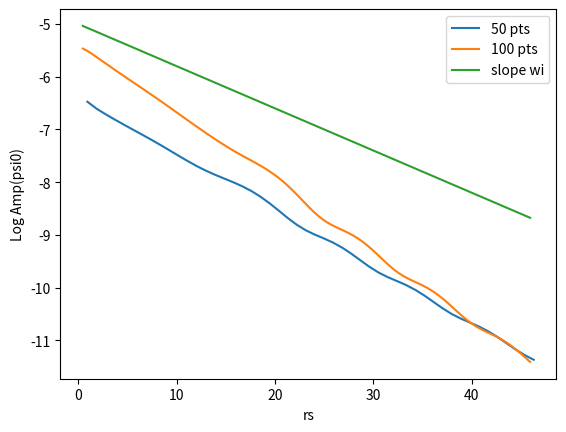
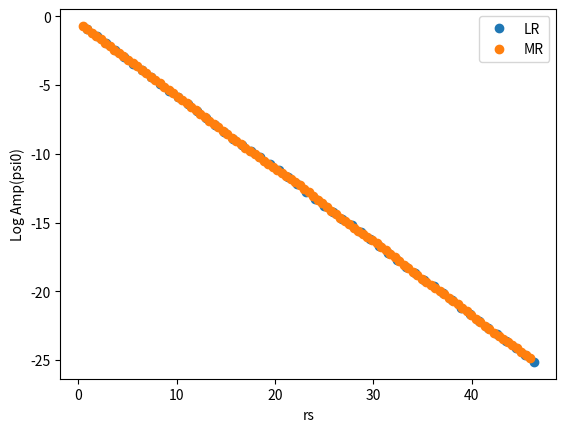
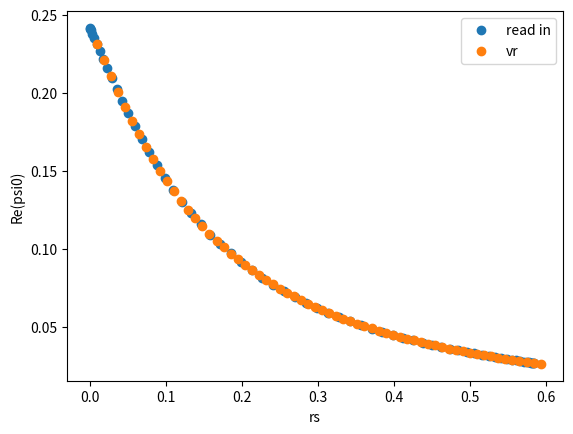
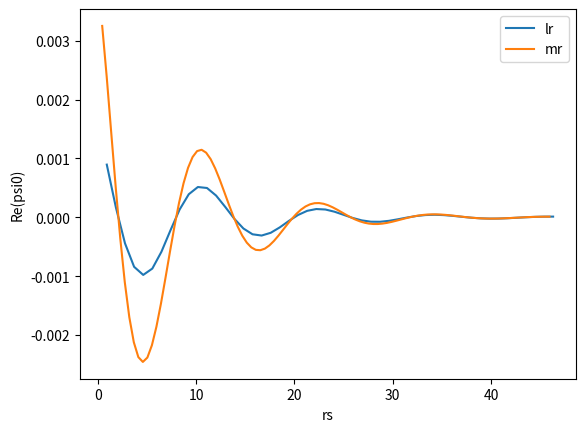

The script that saved these images, in order:
import numpy as np
from scipy import stats
from matplotlib import pyplot as plt

timesLRn = np.array([0.9260031005692094, 1.8520062011384189, 2.778009301707628, 3.7040124022768377, 4.630015502846048, 5.556018603415256, 6.482021703984466, 7.408024804553675, 8.334027905122886, 9.260031005692095, 10.186034106261303, 11.112037206830513, 12.038040307399722, 12.964043407968932, 13.890046508538141, 14.81604960910735, 15.74205270967656, 16.66805581024577, 17.59405891081498, 18.52006201138419, 19.4460651119534, 20.372068212522606, 21.298071313091818, 22.224074413661025, 23.150077514230237, 24.076080614799444, 25.002083715368656, 25.928086815937863, 26.854089916507075, 27.780093017076283, 28.706096117645494, 29.6320992182147, 30.558102318783913, 31.48410541935312, 32.41010851992233, 33.33611162049154, 34.26211472106075, 35.18811782162996, 36.11412092219917, 37.04012402276838, 37.966127123337586, 38.8921302239068, 39.81813332447601, 40.74413642504521, 41.670139525614424, 42.596142626183635, 43.522145726752846, 44.44814882732205, 45.37415192789126, 46.30015502846047])

ImfLRn = np.array([-0.0012566381849155321, -0.0013428413971937477, -0.0011329003304283017, -0.0007107662967980082, -0.0002033079929689984, 0.0002608901348374402, 0.0005845291408159046, 0.0007191460530062035, 0.0006675739759776765, 0.00047418582062993896, 0.00020749826658317055, -5.956020839648416e-5, -0.0002668577485587063, -0.0003783099725757215, -0.00038570667310352223, -0.0003055905897432974, -0.00017114182846634471, -2.179006203306905e-5, 0.00010670698403134716, 0.0001895822659317223, 0.00021660974796303305, 0.00019177447029266483, 0.00012983650398253635, 5.1114797411624726e-5, -2.4026650502846088e-5, -7.970934039564587e-5, -0.00010725628798994048, -0.00010581558052377429, -8.112918210027235e-5, -4.3054999505455904e-5, -2.6189562971076786e-6, 3.0660571080038484e-5, 5.062732864743047e-5, 5.52537412175041e-5, 4.6343482987318725e-5, 2.8427951830278445e-5, 7.2490426983598595e-6, -1.1756728766735381e-5, -2.4632155821537728e-5, -2.9528390224736377e-5, -2.6744951933935283e-5, -1.8277012865578504e-5, -7.0601029908003864e-6, 3.863265978414662e-6, 1.2052896967055315e-5, 1.611790180488538e-5, 1.5846937589170623e-5, 1.2048423509011787e-5, 6.188240631951234e-6, -5.734058271792793e-8])

RefLRn = np.array([0.0008946266146702574, 0.00016722423645226767, -0.0004425769615743453, -0.0008407683158313455, -0.00097843135839783, -0.0008705862552209611, -0.0005850063946658827, -0.00021784657165736568, 0.00013321355402915334, 0.00039135219388964444, 0.0005142652139232471, 0.000497587276043681, 0.00036914306726548566, 0.00017697718157746984, -2.5023741592414848e-5, -0.00019024799497825058, -0.0002884924918296925, -0.00030978138628408086, -0.0002629744417365942, -0.0001704190732104016, -6.055701177435252e-5, 3.9494135676760874e-5, 0.00010972559583808748, 0.0001403945917395351, 0.00013232530303381595, 9.480218567566383e-5, 4.195927378405271e-5, -1.1258752535191603e-5, -5.2585955619216576e-5, -7.469519073856329e-5, -7.594505865962081e-5, -5.971854794543622e-5, -3.275404908255582e-5, -3.023160967693154e-6, 2.22878119312788e-5, 3.825831973021645e-5, 4.2939667285706376e-5, 3.72662698584919e-5, 2.4333697690539628e-5, 8.31866357850796e-6, -6.6523168751520426e-6, -1.7421829699739894e-5, -2.233893367137409e-5, -2.136182458108678e-5, -1.577995538714347e-5, -7.685878414214427e-6, 6.396648761191452e-7, 7.275373116338191e-6, 1.1028232474733286e-5, 1.1572212388726418e-5])


times = np.array([0.4593558687863008, 0.9187117375726016, 1.3780676063589024, 1.8374234751452032, 2.296779343931504, 2.7561352127178047, 3.215491081504106, 3.6748469502904064, 4.134202819076707, 4.593558687863008, 5.052914556649309, 5.512270425435609, 5.9716262942219105, 6.430982163008212, 6.890338031794512, 7.349693900580813, 7.809049769367114, 8.268405638153414, 8.727761506939716, 9.187117375726016, 9.646473244512316, 10.105829113298618, 10.565184982084919, 11.024540850871219, 11.48389671965752, 11.943252588443821, 12.402608457230121, 12.861964326016423, 13.321320194802723, 13.780676063589024, 14.240031932375325, 14.699387801161626, 15.158743669947926, 15.618099538734228, 16.077455407520528, 16.53681127630683, 16.99616714509313, 17.455523013879432, 17.914878882665732, 18.374234751452033, 18.833590620238333, 19.292946489024633, 19.752302357810933, 20.211658226597237, 20.671014095383537, 21.130369964169837, 21.589725832956137, 22.049081701742438, 22.508437570528738, 22.96779343931504, 23.42714930810134, 23.886505176887642, 24.345861045673942, 24.805216914460242, 25.264572783246546, 25.723928652032846, 26.183284520819146, 26.642640389605447, 27.101996258391747, 27.561352127178047, 28.02070799596435, 28.48006386475065, 28.93941973353695, 29.39877560232325, 29.85813147110955, 30.31748733989585, 30.776843208682156, 31.236199077468456, 31.695554946254756, 32.154910815041056, 32.61426668382736, 33.07362255261366, 33.53297842139996, 33.99233429018626, 34.45169015897256, 34.911046027758864, 35.37040189654516, 35.829757765331465, 36.28911363411776, 36.748469502904065, 37.20782537169037, 37.667181240476665, 38.12653710926297, 38.585892978049266, 39.04524884683557, 39.504604715621866, 39.96396058440817, 40.423316453194474, 40.88267232198077, 41.342028190767074, 41.80138405955337, 42.260739928339675, 42.72009579712598, 43.179451665912275, 43.63880753469858, 44.098163403484875, 44.55751927227118, 45.016875141057476, 45.47623100984378, 45.93558687863008] )

Imf = np.array([-0.002704416710766501, -0.0032681603600381013, -0.0035463963995906404, -0.0035721464316971455, -0.003378643394913805, -0.0030039255937516413, -0.0024911152306789286, -0.0018863604868154414, -0.00123606079416789, -0.0005841463157219491, 3.0256357735075208e-5, 0.0005746248660892585, 0.0010242536131725485, 0.0013628531861325061, 0.0015825796707528996, 0.0016835664283524371, 0.001673027882773486, 0.0015640357844931344, 0.0013740832708053295, 0.0011235463621382842, 0.0008341452606580067, 0.0005274973028623307, 0.00022383814322732824, -5.9030970021347875e-5, -0.00030653239860215073, -0.0005078203614157979, -0.0006560092892949091, -0.0007481399718387325, -0.0007849151106650049, -0.0007702462640114357, -0.000710660672659865, -0.0006146192734377779, -0.0004917966770105679, -0.00035237041205699396, -0.0002063608171921479, -6.30552094926635e-5, 6.945894280244134e-5, 0.00018463648283040604, 0.0002776865070396488, 0.0003456561347926925, 0.0003873958282707528, 0.00040342192052369557, 0.00039569631921113703, 0.0003673459708920698, 0.00032234563812884944, 0.00026518699544045385, 0.00020055520080846246, 0.00013303121016696197, 6.683446673910077e-5, 5.616518166467871e-6, -4.768811470814268e-5, -9.095160550212189e-5, -0.00012288458051037797, -0.00014301476012815672, -0.00015161985792401417, -0.00014962396121287518, -0.00013846771005733192, -0.00011996295148319219, -9.614223565530524e-5, -6.911263601401093e-5, -4.0922033770415343e-5, -1.3444339751633574e-5, 1.1711731502344827e-5, 3.326763839130731e-5, 5.031290089210176e-5, 6.231675855440695e-5, 6.911590794463887e-5, 7.088178105748268e-5, 6.807164269920903e-5, 6.136825618051875e-5, 5.161300405430588e-5, 3.973718367676379e-5, 2.6695770218426203e-5, 1.3407306923619814e-5, 7.028044317462881e-7, -1.0714329875017963e-5, -2.0296195041473363e-5, -2.76658461359938e-5, -3.26207766332695e-5, -3.5125576598722375e-5, -3.5295424644656407e-5, -3.337243025256969e-5, -2.969704161078525e-5, -2.4676778760746694e-5, -1.8754457170696838e-5, -1.237785408401254e-5, -5.972464978329529e-6, 8.137133556514395e-8, 5.466103993776904e-6, 9.938893169977993e-6, 1.3337752515005383e-5, 1.5582191009513776e-5, 1.6668930691749336e-5, 1.6663505629592333e-5, 1.568870284166741e-5, 1.3910886611599168e-5, 1.1525257310944953e-5, 8.741041814834164e-6, 5.767505195366044e-6, 2.8015249712693025e-6])

Ref = np.array([0.003249628119099759, 0.002383758757643147, 0.0014369904642510178, 0.0005026398813577287, -0.00035844389134478857, -0.0011018381125092582, -0.0016961234584890069, -0.0021224656643777395, -0.0023741806612897535, -0.00245575987942245, -0.0023813575467570088, -0.002172869367388201, -0.0018577521213542763, -0.0014667762541713996, -0.0010318194511725332, -0.000583823293311024, -0.00015104720514856601, 0.00024231563218897264, 0.0005771282161642336, 0.0008398883005331978, 0.0010229048354975002, 0.0011241068134714943, 0.0011465375066444987, 0.0010975997185892928, 0.0009881250820298415, 0.0008313428897588033, 0.0006418216193171699, 0.0004344496810740796, 0.00022351196811570001, 2.1906624892070885e-5, -0.00015946695044193634, -0.00031213161975089323, -0.00043026356324172167, -0.0005107389344324763, -0.0005530143228597753, -0.0005588671209480815, -0.000532027291812611, -0.0004777349170358952, -0.0004022583889981422, -0.00031240645129858454, -0.0002150638331318596, -0.00011677538678926084, -2.3397873704582132e-5, 6.016769186050181e-5, 0.0001301565124541065, 0.00018403260492404482, 0.00022049813277609127, 0.00023942848370004613, 0.00024174545983083446, 0.0002292431834545107, 0.00020438243317503558, 0.00017006918063959428, 0.00012943221588243453, 8.561309123001647e-5, 4.157936720576304e-5, -3.049077947473367e-8, -3.702503931876817e-5, -6.773790599893067e-5, -9.106591827080248e-5, -0.00010646962724281057, -0.00011394049298213973, -0.00011394047560875771, -0.00010732074768553041, -9.522670883212344e-5, -7.899647331487719e-5, -6.005957018694522e-5, -3.984181643651013e-5, -1.968128173412423e-5, -7.590497306175372e-7, 1.5952813753610132e-5, 2.9724965552465417e-5, 4.008625328840165e-5, 4.6822105337192805e-5, 4.995788023399276e-5, 4.972987252448437e-5, 4.654709756014211e-5, 4.094717050965391e-5, 3.354956967879071e-5, 2.500935707767464e-5, 1.597405445681271e-5, 7.04588062233838e-6, -1.2490118927707013e-6, -8.483263692385691e-6, -1.434255665824533e-5, -1.8631495257579506e-5, -2.1271718039057876e-5, -2.229323140334785e-5, -2.1820249373613852e-5, -2.0053005577814282e-5, -1.7247078382006244e-5, -1.3691744719816007e-5, -9.68876538071176e-6, -5.532820852755543e-6, -1.4945811382743542e-6, 2.1928748684397483e-6, 5.343855282010792e-6, 7.825906159749049e-6, 9.561810857060743e-6, 1.052805081414546e-5, 1.075021710595641e-5])

timesHR = np.array([0.2287772366112165, 0.457554473222433, 0.6863317098336494, 0.915108946444866, 1.1438861830560825, 1.3726634196672989, 1.6014406562785155, 1.830217892889732, 2.0589951295009485, 2.287772366112165, 2.5165496027233814, 2.7453268393345978, 2.974104075945814, 3.202881312557031, 3.4316585491682474, 3.660435785779464, 3.8892130223906802, 4.117990259001897, 4.346767495613113, 4.57554473222433, 4.804321968835546, 5.033099205446763, 5.2618764420579796, 5.4906536786691955, 5.719430915280412, 5.948208151891628, 6.176985388502845, 6.405762625114062, 6.634539861725278, 6.863317098336495, 7.092094334947711, 7.320871571558928, 7.5496488081701445, 7.7784260447813605, 8.007203281392577, 8.235980518003794, 8.46475775461501, 8.693534991226226, 8.922312227837443, 9.15108946444866, 9.379866701059877, 9.608643937671092, 9.837421174282309, 10.066198410893525, 10.294975647504742, 10.523752884115959, 10.752530120727174, 10.981307357338391, 11.210084593949608, 11.438861830560825, 11.667639067172042, 11.896416303783257, 12.125193540394474, 12.35397077700569, 12.582748013616907, 12.811525250228124, 13.04030248683934, 13.269079723450556, 13.497856960061773, 13.72663419667299, 13.955411433284207, 14.184188669895422, 14.412965906506638, 14.641743143117855, 14.870520379729072, 15.099297616340289, 15.328074852951504, 15.556852089562721, 15.785629326173938, 16.014406562785155, 16.24318379939637, 16.47196103600759, 16.700738272618803, 16.92951550923002, 17.158292745841237, 17.387069982452452, 17.61584721906367, 17.844624455674886, 18.0734016922861, 18.30217892889732, 18.530956165508535, 18.759733402119753, 18.98851063873097, 19.217287875342183, 19.446065111953402, 19.674842348564617, 19.903619585175836, 20.13239682178705, 20.361174058398266, 20.589951295009485, 20.8187285316207, 21.047505768231918, 21.276283004843133, 21.50506024145435, 21.733837478065567, 21.962614714676782, 22.191391951288, 22.420169187899216, 22.64894642451043, 22.87772366112165, 23.106500897732865, 23.335278134344083, 23.5640553709553, 23.792832607566513, 24.021609844177732, 24.250387080788947, 24.479164317400166, 24.70794155401138, 24.936718790622596, 25.165496027233814, 25.39427326384503, 25.623050500456248, 25.851827737067463, 26.08060497367868, 26.309382210289897, 26.538159446901112, 26.76693668351233, 26.995713920123546, 27.22449115673476, 27.45326839334598, 27.682045629957194, 27.910822866568413, 28.139600103179628, 28.368377339790843, 28.597154576402062, 28.825931813013277, 29.054709049624496, 29.28348628623571, 29.512263522846926, 29.741040759458144, 29.96981799606936, 30.198595232680578, 30.427372469291793, 30.656149705903008, 30.884926942514227, 31.113704179125442, 31.34248141573666, 31.571258652347876, 31.80003588895909, 32.02881312557031, 32.257590362181524, 32.48636759879274, 32.715144835403954, 32.94392207201518, 33.17269930862639, 33.40147654523761, 33.63025378184882, 33.85903101846004, 34.08780825507126, 34.316585491682474, 34.54536272829369, 34.774139964904904, 35.00291720151612, 35.23169443812734, 35.46047167473856, 35.68924891134977, 35.91802614796099, 36.1468033845722, 36.375580621183424, 36.60435785779464, 36.833135094405854, 37.06191233101707, 37.290689567628284, 37.51946680423951, 37.74824404085072, 37.97702127746194, 38.20579851407315, 38.43457575068437, 38.66335298729559, 38.892130223906804, 39.12090746051802, 39.349684697129234, 39.57846193374045, 39.80723917035167, 40.03601640696289, 40.2647936435741, 40.49357088018532, 40.72234811679653, 40.951125353407754, 41.17990259001897, 41.408679826630184, 41.6374570632414, 41.866234299852614, 42.095011536463836, 42.32378877307505, 42.55256600968627, 42.78134324629748, 43.0101204829087, 43.23889771951992, 43.467674956131134, 43.69645219274235, 43.925229429353564, 44.15400666596478, 44.382783902576, 44.611561139187216, 44.84033837579843, 45.06911561240965, 45.29789284902086, 45.526670085632084, 45.7554473222433, 45.984224558854514, 46.21300179546573, 46.441779032076944, 46.670556268688166, 46.89933350529938, 47.1281107419106, 47.35688797852181, 47.58566521513303, 47.81444245174425, 48.043219688355464, 48.27199692496668, 48.500774161577894, 48.72955139818911, 48.95832863480033, 49.187105871411546, 49.41588310802276, 49.64466034463398, 49.87343758124519, 50.102214817856414, 50.33099205446763, 50.559769291078844, 50.78854652769006, 51.017323764301274, 51.246101000912496, 51.47487823752371, 51.703655474134926, 51.93243271074614, 52.16120994735736, 52.38998718396858, 52.618764420579794, 52.84754165719101, 53.076318893802224, 53.30509613041344, 53.53387336702466, 53.762650603635876, 53.99142784024709, 54.220205076858306, 54.44898231346952, 54.677759550080744, 54.90653678669196, 55.135314023303174, 55.36409125991439, 55.592868496525604, 55.821645733136826, 56.05042296974804, 56.279200206359256, 56.50797744297047, 56.736754679581686, 56.96553191619291, 57.194309152804124, 57.42308638941534, 57.651863626026554, 57.88064086263777, 58.10941809924899, 58.338195335860206, 58.56697257247142, 58.795749809082636, 59.02452704569385, 59.25330428230507, 59.48208151891629, 59.710858755527504, 59.93963599213872, 60.168413228749934, 60.397190465361156, 60.62596770197237, 60.854744938583586, 61.0835221751948, 61.312299411806016, 61.54107664841724, 61.76985388502845, 61.99863112163967, 62.227408358250884, 62.4561855948621, 62.68496283147332, 62.913740068084536, 63.14251730469575, 63.371294541306966, 63.60007177791818, 63.8288490145294, 64.05762625114062, 64.28640348775183, 64.51518072436305, 64.74395796097427, 64.97273519758548, 65.2015124341967, 65.43028967080791, 65.65906690741913, 65.88784414403035, 66.11662138064156, 66.34539861725278, 66.57417585386399, 66.80295309047521, 67.03173032708644, 67.26050756369764, 67.48928480030887, 67.71806203692007, 67.9468392735313, 68.17561651014252, 68.40439374675373, 68.63317098336495, 68.86194821997616, 69.09072545658738, 69.3195026931986, 69.54827992980981, 69.77705716642103, 70.00583440303224, 70.23461163964346, 70.46338887625468, 70.69216611286589, 70.92094334947711, 71.14972058608832, 71.37849782269954, 71.60727505931077, 71.83605229592197, 72.0648295325332, 72.2936067691444, 72.52238400575563, 72.75116124236685, 72.97993847897806, 73.20871571558928, 73.43749295220049, 73.66627018881171, 73.89504742542293, 74.12382466203414, 74.35260189864536, 74.58137913525657, 74.81015637186779, 75.03893360847901, 75.26771084509022, 75.49648808170144, 75.72526531831265, 75.95404255492387, 76.1828197915351, 76.4115970281463, 76.64037426475753, 76.86915150136873, 77.09792873797996, 77.32670597459118, 77.55548321120239, 77.78426044781361, 78.01303768442482, 78.24181492103604, 78.47059215764726, 78.69936939425847, 78.92814663086969, 79.1569238674809, 79.38570110409212, 79.61447834070334, 79.84325557731455, 80.07203281392577, 80.30081005053698, 80.5295872871482, 80.75836452375943, 80.98714176037063, 81.21591899698186, 81.44469623359306, 81.67347347020429, 81.90225070681551, 82.13102794342672, 82.35980518003794, 82.58858241664915, 82.81735965326037, 83.04613688987159, 83.2749141264828, 83.50369136309402, 83.73246859970523, 83.96124583631645, 84.19002307292767, 84.41880030953888, 84.6475775461501, 84.87635478276131, 85.10513201937253, 85.33390925598376, 85.56268649259496, 85.79146372920619, 86.0202409658174, 86.24901820242862, 86.47779543903984, 86.70657267565105, 86.93534991226227, 87.16412714887348, 87.3929043854847, 87.62168162209592, 87.85045885870713, 88.07923609531835, 88.30801333192956, 88.53679056854078, 88.765567805152, 88.99434504176321, 89.22312227837443, 89.45189951498564, 89.68067675159686, 89.90945398820809, 90.1382312248193, 90.36700846143052, 90.59578569804172, 90.82456293465295, 91.05334017126417, 91.28211740787538, 91.5108946444866, 91.7396718810978, 91.96844911770903, 92.19722635432025, 92.42600359093146, 92.65478082754268, 92.88355806415389, 93.11233530076511, 93.34111253737633, 93.56988977398754, 93.79866701059876, 94.02744424720997, 94.2562214838212, 94.48499872043242, 94.71377595704362, 94.94255319365485, 95.17133043026605, 95.40010766687728, 95.6288849034885, 95.8576621400997, 96.08643937671093, 96.31521661332214, 96.54399384993336, 96.77277108654458, 97.00154832315579, 97.23032555976701, 97.45910279637822, 97.68788003298944, 97.91665726960066, 98.14543450621187, 98.37421174282309, 98.6029889794343, 98.83176621604552, 99.06054345265674, 99.28932068926795, 99.51809792587918, 99.74687516249038, 99.9756523991016, 100.20442963571283, 100.43320687232404, 100.66198410893526, 100.89076134554647, 101.11953858215769, 101.34831581876891, 101.57709305538012, 101.80587029199134, 102.03464752860255, 102.26342476521377, 102.49220200182499, 102.7209792384362, 102.94975647504742, 103.17853371165863, 103.40731094826985, 103.63608818488107, 103.86486542149228, 104.0936426581035, 104.32241989471471, 104.55119713132594, 104.77997436793716, 105.00875160454837, 105.23752884115959, 105.4663060777708, 105.69508331438202, 105.92386055099324, 106.15263778760445, 106.38141502421567, 106.61019226082688, 106.8389694974381, 107.06774673404932, 107.29652397066053, 107.52530120727175, 107.75407844388296, 107.98285568049418, 108.2116329171054, 108.44041015371661, 108.66918739032783, 108.89796462693904, 109.12674186355027, 109.35551910016149, 109.5842963367727, 109.81307357338392, 110.04185080999513, 110.27062804660635, 110.49940528321757, 110.72818251982878, 110.95695975644, 111.18573699305121, 111.41451422966243, 111.64329146627365, 111.87206870288486, 112.10084593949608, 112.32962317610729, 112.55840041271851, 112.78717764932973, 113.01595488594094, 113.24473212255216, 113.47350935916337, 113.7022865957746, 113.93106383238582, 114.15984106899703, 114.38861830560825])

ImfHR = np.array([-0.00176196110253152, -0.0030739062303355357, -0.004267382252036178, -0.005320163162523858, -0.006224875137319857, -0.006984247963766671, -0.007605820162278408, -0.008098911337604717, -0.008473073287758044, -0.008737356184197386, -0.008900033801008555, -0.00896858703886825, -0.008949820388970008, -0.008850031785800985, -0.0086751882643173, -0.008431081927342111, -0.008123454944780931, -0.007758090687452592, -0.007340872563802359, -0.00687781419155057, -0.006375065245977805, -0.0058388973399678395, -0.005275673989830287, -0.004691808310332445, -0.0040937116624996245, -0.0034877360906019404, -0.002880113042239898, -0.0022768905653943157, -0.0016838709110972873, -0.0011065502313196756, -0.0005500618410017064, -1.912430481399858e-5, 0.0004820045910176247, 0.0009495671162433626, 0.0013803374483442041, 0.001771645609622475, 0.002121393182067728, 0.0024280606675653803, 0.0026907065283027953, 0.002908958099851343, 0.003082994715503884, 0.003213523513243525, 0.003301748514604086, 0.003349333666288228, 0.003358360619664793, 0.0033312820894285653, 0.003270871680379476, 0.003180171100422722, 0.003062435688815809, 0.0029210791820336074, 0.002759618616339472, 0.0025816202274664317, 0.002390647155196527, 0.0021902096957462005, 0.001983718769545584, 0.001774443188174056, 0.0015654712138838927, 0.0013596768103297107, 0.0011596908858241151, 0.0009678777325994851, 0.000786316769016289, 0.0006167895981354321, 0.0004607723071276966, 0.00031943284901166536, 0.00019363327238402912, 8.393649711800636e-5, -9.382724769512399e-6, -8.632307318480835e-5, -0.00014713859854499745, -0.00019231781399601207, -0.00022256043998423986, -0.00023875230984376884, -0.00024193894572318024, -0.0002332983061062589, -0.00021411319005134883, -0.00018574375986099285, -0.00014960061405739958, -0.00010711880720208169, -5.973317322202697e-5, -8.85526547181094e-6, 4.4147819247110495e-5, 9.797251310859055e-5, 0.00015139557482709743, 0.00020328848917460619, 0.0002526293923512292, 0.00029851249244799673, 0.0003401549971559945, 0.0003769016007958004, 0.00040822661918113484, 0.00043373389340097327, 0.0004531546120096153, 0.00046634322515173377, 0.0004732716437065178, 0.00047402193158438866, 0.00046877770990393205, 0.0004578144980413573, 0.0004414892186712538, 0.00042022909215467266, 0.0003945201402765078, 0.0003648955107271306, 0.0003319238222329707, 0.00029619771625985616, 0.0002583227851482497, 0.00021890702880431178, 0.00017855097307679853, 0.0001378385631008171, 9.732892457445339e-5, 5.754906552212537e-5, 1.898757093322656e-5, -1.7910676938890315e-5, -5.274873859136001e-5, -8.518082123936568e-5, -0.00011491446673743758, -0.00014171175833612373, -0.00016538959441910592, -0.00018581908891085588, -0.00020292416780653353, -0.00021667943922316953, -0.00022710742050564625, -0.00023427521027369208, -0.0002382906959252069, -0.00023929838809891738, -0.0002374749730486896, -0.00023302467191350018, -0.0002261744926160479, -0.000217169455735256, -0.0002062678703272573, -0.00019373672947420716, -0.00017984728848061452, -0.0001648708812717938, -0.0001490750228340547, -0.00013271983762092046, -0.00011605484587575304, -9.931613192082855e-5, -8.272391075725015e-5, -6.648050191808923e-5, -5.0768712514734556e-5, -3.5750624895936186e-5, -2.15667783688884e-5, -8.335729066350608e-6, 3.846032676093438e-6, 1.4903832115739202e-5, 2.4784255114644455e-5, 3.345431908163002e-5, 4.0900402548593287e-5, 4.712696741426354e-5, 5.21551085844412e-5, 5.602096583693706e-5, 5.877403228495369e-5, 6.047539285321776e-5, 6.119592476984719e-5, 6.101449026999745e-5, 6.001614956309512e-5, 5.8290419693238305e-5, 5.592960228133124e-5, 5.302720033596412e-5, 4.9676441414305386e-5, 4.5968921458077366e-5, 4.1993380673510424e-5, 3.783461991463442e-5, 3.357256320870657e-5, 2.928146936869466e-5, 2.5029293103353244e-5, 2.0877193688326103e-5, 1.687918712458178e-5, 1.3081935800960454e-5, 9.52466800836338e-6, 6.23921823203792e-6, 3.2501779788644147e-6, 5.751459776524862e-7, -1.7749340825860379e-6, -3.7953605469119253e-6, -5.487198001185605e-6, -6.85675116855726e-6, -7.9150007748679e-6, -8.677013286615528e-6, -9.161335891956963e-6, -9.389387424963178e-6, -9.384855147225898e-6, -9.173106420321003e-6, -8.780623348810195e-6, -8.23446746716156e-6, -7.561780505170432e-6, -6.7893262141137455e-6, -5.943077187663221e-6, -5.047849583772681e-6, -4.126987661010195e-6, -3.2020990981028456e-6, -2.2928411800046995e-6, -1.416757116981738e-6, -5.89161022606371e-7, 1.7693058205496794e-7, 8.708234433691864e-7, 1.4841296187132487e-6, 2.0107144733347423e-6, 2.4466105218179432e-6, 2.7899022258127803e-6, 3.040585996941592e-6, 3.200409712315696e-6, 3.2726960351210695e-6, 3.262153750280173e-6, 3.174681181877712e-6, 3.0171655619184548e-6, 2.7972819764337547e-6, 2.5232952325043693e-6, 2.2038676759835593e-6, 1.8478756520588388e-6, 1.4642369465518486e-6, 1.0617511819873234e-6, 6.489547755398748e-7, 2.339917020990138e-7, -1.7549904953725052e-7, -5.724787809129726e-7, -9.505869257173537e-7, -1.3042015079682686e-6, -1.6284825721815156e-6, -1.9193991904826208e-6, -2.1737408716912036e-6, -2.389114386963467e-6, -2.5639271849602042e-6, -2.6973586966094977e-6, -2.789320925756572e-6, -2.8404097882022934e-6, -2.8518486991019553e-6, -2.825425919064698e-6, -2.7634271545021157e-6, -2.6685648700163117e-6, -2.543905712282429e-6, -2.3927973685013423e-6, -2.2187960906998388e-6, -2.0255960126049e-6, -1.816961271180536e-6, -1.5966618228078224e-6, -1.368413717046953e-6, -1.1358244613610886e-6, -9.023439803759631e-7, -6.712215452948595e-7, -4.4546892489191954e-7, -2.278298907666063e-7, -2.0756097738605545e-8, 1.736107433494424e-7, 3.534505775471578e-7, 5.172708639291376e-7, 6.639069152202425e-7, 7.925171170007266e-7, 9.025734762654138e-7, 9.938479897008622e-7, 1.0663953517396968e-6, 1.1205325416131558e-6, 1.1568158377522424e-6, 1.1760158076071698e-6, 1.1790908119883073e-6, 1.1671595461865904e-6, 1.1414731162776583e-6, 1.1033871190668197e-6, 1.0543341590328593e-6, 9.95797196328886e-7, 9.292840773427345e-7, 8.563035544319001e-7, 7.783430551187012e-7, 6.968484141049409e-7, 6.132057347310688e-7, 5.287255006882055e-7, 4.44629014547751e-7, 3.620371975825924e-7, 2.8196174591749306e-7, 2.0529860168475912e-7, 1.328236649143883e-7, 6.519064261508333e-8, 2.9309060849686672e-9, -5.354479396502354e-8, -1.0394292235108273e-7, -1.480822457882542e-7, -1.8588760167972508e-7, -2.1738254619669426e-7, -2.4268108087245426e-7, -2.6197865598252054e-7, -2.755426449969459e-7, -2.837024776672107e-7, -2.868396101646243e-7, -2.853774994502362e-7, -2.797717360657941e-7, -2.705004751307622e-7, -2.5805528984766677e-7, -2.4293255558384146e-7, -2.2562545592564022e-7, -2.0661668528753595e-7, -1.863719059789322e-7, -1.6533400133816043e-7, -1.4391815086266427e-7, -1.2250773839624795e-7, -1.0145109054962582e-7, -8.105902977183932e-8, -6.160321497093949e-8, -4.331523238796389e-8, -2.6386390616344845e-8, -1.096816626086775e-8, 2.826759247187154e-9, 1.492293573540826e-8, 2.528012053916188e-8, 3.389086407247222e-8, 4.077777453599854e-8, 4.5990531081565485e-8, 4.9602713202435126e-8, 5.170851162052162e-8, 5.241938260956798e-8, 5.186070364482178e-8, 5.016848362501799e-8, 4.748617579162346e-8, 4.3961635991629055e-8, 3.97442632084423e-8, 3.4982353430284444e-8, 2.982069204014624e-8, 2.439840409144435e-8, 1.8847076166184877e-8, 1.3289158075601783e-8, 7.836647525077732e-9, 2.5900560837946654e-9, -2.3623495770765977e-9, -6.945041147996452e-9, -1.1095470280729164e-8, -1.4764074733790624e-8, -1.7914067951487266e-8, -2.0521032944693843e-8, -2.257234283165164e-8, -2.4066431411772865e-8, -2.5011937705868546e-8, -2.542674852912197e-8, -2.533696289994243e-8, -2.47758014638478e-8, -2.378248316500818e-8, -2.2401090169447352e-8, -2.0679440574890308e-8, -1.8667986775176046e-8, -1.641875552417807e-8, -1.3984343806648486e-8, -1.1416982611261162e-8, -8.7676786523934e-9, -6.085442037482466e-9, -3.4166058589851003e-9, -8.04241733844537e-10, 1.7123265545871706e-9, 4.097910914005122e-9, 6.321749527983567e-9, 8.357702875886094e-9, 1.0184359216531712e-8, 1.1785054717758731e-8, 1.314781439455755e-8, 1.4265220823796145e-8, 1.5134218234466712e-8, 1.5755860032295544e-8, 1.6135008112398934e-8, 1.627999245152626e-8, 1.620223946227906e-8, 1.5915877447073508e-8, 1.5437327222329535e-8, 1.4784885607198048e-8, 1.3978309000517308e-8, 1.3038403719451578e-8, 1.1986629158358801e-8, 1.08447191616839e-8, 9.634326304550589e-9, 8.37669305314361e-9, 7.092353047113836e-9, 5.8008650203945575e-9, 4.520581166267112e-9, 3.268451067418412e-9, 2.059861661065337e-9, 9.085131007097845e-10, -1.736701838056441e-10, -1.1765944323597592e-9, -2.0920191595046722e-9, -2.9135494589904424e-9, -3.6366003744779e-9, -4.258335966577967e-9, -4.7775859080647034e-9, -5.1947425805375885e-9, -5.511641729329874e-9, -5.73142976218711e-9, -5.85842075491587e-9, -5.897946158095573e-9, -5.8562000877367345e-9, -5.7400829344485905e-9, -5.557045845442764e-9, -5.3149384268510935e-9, -5.021861785691408e-9, -4.6860287866208555e-9, -4.315633143470213e-9, -3.918728704331636e-9, -3.5031200262768416e-9, -3.0762650758810452e-9, -2.645190638516258e-9, -2.216420776345697e-9, -1.7959184451591871e-9, -1.3890401662518897e-9, -1.0005034536284214e-9, -6.343665206207878e-10, -2.940196348087379e-10, 1.781264323937589e-11, 2.9905921300123186e-10, 5.482811432238836e-10, 7.646423685835853e-10, 9.478734505203752e-10, 1.0982295040590339e-9, 1.2164433982622737e-9, 1.3036753259490842e-9, 1.36145981001732e-9, 1.3916511708382105e-9, 1.3963684235433996e-9, 1.3779405074671315e-9, 1.3388526744308462e-9, 1.281694779853931e-9, 1.2091121326988206e-9, 1.1237594688070209e-9, 1.0282585189665962e-9, 9.251595496784782e-10, 8.169071625439928e-10, 7.05810548828169e-10, 5.94018310265329e-10, 4.834978766126734e-10, 3.7601947571269426e-10, 2.731445436241574e-10, 1.7621840129149112e-10, 8.636697065515197e-11, 4.497257320992987e-12, -6.869871097823016e-11, -1.3273683089849626e-10, -1.873311180070951e-10, -2.3238152711280723e-10, -2.679597838365983e-10, -2.94293613786329e-10, -3.117497504367366e-10, -3.2081609192837007e-10, -3.2208336109857636e-10, -3.1622660278803377e-10, -3.039868284909289e-10, -2.8615309140579506e-10, -2.6354524556330793e-10, -2.3699761160878147e-10, -2.0734373962871713e-10, -1.754024267291158e-10, -1.41965114455981e-10, -1.0778475910880389e-10, -7.356623699979812e-11, -3.9958317166478093e-11, -7.547206308973947e-12, 2.3148354904235025e-11, 5.168048829499091e-11, 7.767413227028638e-11, 1.008276364948845e-10, 1.2091209540535247e-10, 1.3776953137430603e-10, 1.513100481194802e-10, 1.61508082038684e-10, 1.6839788363705329e-10, 1.7206836322926425e-10, 1.7265743480748036e-10, 1.7034598955099161e-10, 1.6535162612025153e-10, 1.5792225884548158e-10, 1.4832971741728277e-10, 1.3686344294843194e-10, 1.2382437553828824e-10, 1.0951911796758532e-10, 9.425444910939581e-11, 7.833224928017013e-11, 6.204488827948174e-11, 4.567111547070004e-11, 2.9472480113265776e-11, 1.3690299428835379e-11, -1.4568182923728738e-12, -1.5774897742439135e-11, -2.9095978733097138e-11, -4.127897522926437e-11, -5.2210037057480065e-11, -6.180244608502734e-11, -6.999608370821335e-11, -7.675651055158187e-11, -8.207370237468672e-11, -8.59604883349951e-11, -8.845073900313228e-11, -8.959735192004005e-11, -8.94700820844578e-11, -8.815326363127023e-11, -8.574346718080843e-11, -8.23471349849636e-11, -7.807823314978657e-11, -7.305595695947243e-11, -6.740252174666106e-11, -6.124106793096566e-11, -5.469370486122851e-11, -4.787971402330531e-11, -4.091392808580135e-11, -3.3905298217462076e-11, -2.6955658182251248e-11, -2.0158689955503933e-11, -1.3599092054094338e-11, -7.35194847546403e-12, -1.4822931276640492e-12, 3.955138068773356e-12])

RefHR = np.array([0.01321419902830766, 0.012175447432812363, 0.011294271580891425, 0.010422965089614895, 0.009535863739362565, 0.008638517475878191, 0.007742182850240745, 0.00685719546223635, 0.005991715069993817, 0.005151937571180736, 0.004342620253320316, 0.003567574227934678, 0.0028300324168311986, 0.0021328877092447835, 0.0014788240338844871, 0.0008703688369954851, 0.00030989267163829086, -0.0002004237344736247, -0.0006586399155421237, -0.0010631130445944571, -0.001412555075334159, -0.001706084925633461, -0.0019432727038178445, -0.002124174175550125, -0.002249354498924003, -0.0023199008370012133, -0.0023374238732860745, -0.002304048562036835, -0.0022223946778448717, -0.002095547910150378, -0.001927022391986436, -0.0017207156662007715, -0.001480857181081864, -0.0012119514729901654, -0.0009187172373924117, -0.0006060235122141515, -0.000278824199121448, 5.7907870223163386e-5, 0.00039924615391805177, 0.0007403737929840452, 0.0010766441386788202, 0.0014036374633026609, 0.0017172130056603428, 0.002013555615185343, 0.0022892163801984237, 0.0025411467533619963, 0.002766725818554516, 0.0029637804755871947, 0.0031305984499469773, 0.0032659341617249002, 0.003369007608893596, 0.0034394965331554076, 0.0034775222399573732, 0.0034836295364911573, 0.0034587613313798488, 0.0034042285064085596, 0.003321675723491036, 0.0032130438687835426, 0.0030805298604501675, 0.0029265445573105997, 0.0027536695029735706, 0.002564613224813376, 0.002362167780219638, 0.0021491662050455223, 0.0019284414723394958, 0.0017027875146156484, 0.0014749228015163117, 0.0012474568982058806, 0.001022860359674123, 0.0008034382437685672, 0.0005913074526210858, 0.00038837803951533397, 0.0001963385474010298, 1.6645377330854622e-5, -0.00014948387891329675, -0.0003010732669494266, -0.00043738763730290914, -0.0005579283784706396, -0.0006624259827095266, -0.0007508297458426873, -0.0008232949294817806, -0.000880167734125991, -0.0009219684447200568, -0.0009493731166537586, -0.0009631941701847484, -0.0009643602552773916, -0.0009538957373609645, -0.0009329001380723607, -0.0009025278442610574, -0.0008639683740316925, -0.0008184274610371433, -0.0007671091882750728, -0.0007111993709418648, -0.0006518503551022978, -0.0005901673656578913, -0.0005271965039238935, -0.0004639144625940421, -0.0004012199944747459, -0.0003399271415438391, -0.00028076020301378885, -0.00022435039547593139, -0.0001712341351307936, -0.00012185285176886141, -7.655422669553684e-5, -3.5594732274964615e-5, 8.566607735679899e-7, 3.271375078061064e-5, 5.996749539311952e-5, 8.267967580210946e-5, 0.00010097598635489127, 0.00011503869886801247, 0.00012509904662868324, 0.00013142946675472677, 0.00013433583152320697, 0.0001341497897334584, 0.00013122132840423628, 0.00012591165338062294, 0.00011858647500380985, 0.00010960977212771136, 9.933809469091483e-5, 8.811545199649329e-5, 7.626882102436264e-5, 6.410429669042488e-5, 5.190389414204785e-5, 3.992300208667008e-5, 2.83884759127886e-5, 1.749735008042347e-5, 7.4161410084653105e-6, -1.7192954763638126e-6, -9.803394107062817e-6, -1.676004444937752e-5, -2.254134015512656e-5, -2.7125966556253802e-5, -3.0517281585986546e-5, -3.274114563443632e-5, -3.384355562866274e-5, -3.3888137448417216e-5, -3.295354883333021e-5, -3.113084229607924e-5, -2.8520834324087297e-5, -2.5231523426799655e-5, -2.1375595464348153e-5, -1.706805027307838e-5, -1.242397897806212e-5, -7.556516642474695e-6, -2.5749901336706976e-6, 2.4167236350505454e-6, 7.321618527481914e-6, 1.2050752926323729e-5, 1.652421441856115e-5, 2.0671857328914616e-5, 2.443381855453015e-5, 2.776082034008039e-5, 3.061427143248603e-5, 3.296618045324315e-5, 3.4798897316183266e-5, 3.61047000989092e-5, 3.6885245953267135e-5, 3.715090542618079e-5, 3.691999997448693e-5, 3.621796251823126e-5, 3.507644061231148e-5, 3.3532361255717937e-5, 3.1626975532734046e-5, 2.940490022494148e-5, 2.6913172281455084e-5, 2.420033062269093e-5, 2.1315538215221646e-5, 1.8307755726280748e-5, 1.5224976379444604e-5, 1.2113529919526861e-5, 9.017461884336717e-6, 5.977992700923934e-6, 3.033059498922194e-6, 2.1694198549013406e-7, -2.4400277258990196e-6, -4.911672780982508e-6, -7.176099408341331e-6, -9.215748645827281e-6, -1.1017376653591129e-5, -1.2571969090650131e-5, -1.387459567751423e-5, -1.4924211566342897e-5, -1.5723412495627582e-5, -1.6278150923732895e-5, -1.659742042183716e-5, -1.6692915570500565e-5, -1.6578674455159016e-5, -1.6270710605245567e-5, -1.5786640881104307e-5, -1.514531539465675e-5, -1.4366455066470281e-5, -1.3470301886110299e-5, -1.2477286366938923e-5, -1.1407716083048792e-5, -1.0281488556486369e-5, -9.11783113838676e-6, -7.935069908405012e-6, -6.750429012305579e-6, -5.579861276232507e-6, -4.437910385472684e-6, -3.337604401840718e-6, -2.290379922468942e-6, -1.3060357580176085e-6, -3.927146333009137e-7, 4.430889098056383e-7, 1.1964964973978063e-6, 1.86419210355677e-6, 2.4443488965766816e-6, 2.9365393356213167e-6, 3.341631165927094e-6, 3.6616719782287483e-6, 3.899764972563511e-6, 4.059938501704298e-6, 4.147011869216728e-6, 4.166459725813279e-6, 4.124277249736686e-6, 4.026848116870743e-6, 3.880817068677123e-6, 3.6929686753494994e-6, 3.470113672083321e-6, 3.218984022208951e-6, 2.9461376360123436e-6, 2.65787345196849e-6, 2.3601573711138585e-6, 2.058559328313183e-6, 1.7582015887910826e-6, 1.4637181766792625e-6, 1.1792251762690036e-6, 9.083014975645249e-7, 6.539795666388191e-7, 4.1874528886773615e-7, 2.045465396825466e-7, 1.280936303308035e-8, -1.5553899800914176e-7, -3.0004115173004126e-7, -4.2067562291225764e-7, -5.178188702978407e-7, -5.922041830553465e-7, -6.448783582300315e-7, -6.771570241930908e-7, -6.905794274227598e-7, -6.868634431361628e-7, -6.67861505956584e-7, -6.355180865503682e-7, -5.918292655736193e-7, -5.388048788502996e-7, -4.784336289055246e-7, -4.126514791554513e-7, -3.433135694572758e-7, -2.721698164822895e-7, -2.008442904982339e-7, -1.308183925095374e-7, -6.341779304476541e-8, 1.9696319730565592e-10, 5.903633366091032e-8, 1.1228432666961047e-7, 1.5929795210450336e-7, 1.9960383492061528e-7, 2.3289227712383846e-7, 2.590090720351517e-7, 2.7794538657461515e-7, 2.898260332104997e-7, 2.948964535159506e-7, 2.9350873039357305e-7, 2.86106936452291e-7, 2.732121122724786e-7, 2.5540715092192196e-7, 2.3332184464886844e-7, 2.0761832674614073e-7, 1.7897711671436014e-7, 1.480839506019596e-7, 1.1561755129304802e-7, 8.223846605196934e-8, 4.8579071282716305e-8, 1.5234817651032566e-8, -1.724323716618963e-8, -4.835458545402709e-8, -7.765411655578171e-8, -1.0475567573339089e-7, -1.293343756643003e-7, -1.5112771851820458e-7, -1.6993560136315108e-7, -1.8561929013105594e-7, -1.9809945750908871e-7, -2.073533879358473e-7, -2.1341145842556447e-7, -2.1635300730739366e-7, -2.1630170426578198e-7, -2.1342053444169025e-7, -2.0790650696247644e-7, -1.9998519428597785e-7, -1.8990520335877356e-7, -1.779326729948294e-7, -1.6434588427781088e-7, -1.4943006237814936e-7, -1.3347243915170357e-7, -1.1675763644224626e-7, -9.956342032867555e-8, -8.215686681286496e-8, -6.479096979622763e-8, -4.7701712789100215e-8, -3.110561676849471e-8, -1.5197768061934854e-8, -1.5032218664421866e-10, 1.388852770416716e-8, 2.679513565814778e-8, 3.847056469258327e-8, 4.884035408738247e-8, 5.785392490665887e-8, 6.548365973230821e-8, 7.172369505053014e-8, 7.658846639217363e-8, 8.011104722480102e-8, 8.234132277263012e-8, 8.334403945224332e-8, 8.319676951594128e-8, 8.19878288547999e-8, 7.981418379752535e-8, 7.677938021912548e-8, 7.299152541631153e-8, 6.856135008536747e-8, 6.360037442265735e-8, 5.8219198925401213e-8, 5.252593696507869e-8, 4.662480269812252e-8, 4.061486442414178e-8, 3.458897015134434e-8, 2.863284892714531e-8, 2.2824388478375583e-8, 1.7233086913250377e-8, 1.1919673693489879e-8, 6.935892810823319e-9, 2.324439112796718e-9, -1.8809629721071106e-9, -5.655350456385302e-9, -8.982195807505048e-9, -1.1852978005558657e-8, -1.4266665220321299e-8, -1.622912393863468e-8, -1.7752469375930116e-8, -1.8854371775669754e-8, -1.9557332759085885e-8, -1.988794525807714e-8, -1.9876149770899098e-8, -1.9554498748489446e-8, -1.8957439874274774e-8, -1.812062786732134e-8, -1.7080273242368184e-8, -1.587253522436565e-8, -1.4532964762172662e-8, -1.3096002337105487e-8, -1.1594534036455687e-8, -1.0059508177404102e-8, -8.519613638456873e-9, -7.001019997029998e-9, -5.527178594378439e-9, -4.118682761820407e-9, -2.793184652129754e-9, -1.5653654319640515e-9, -4.46955008175116e-10, 5.532030161625557e-10, 1.4290458319013915e-9, 2.1771503048346785e-9, 2.796561361893936e-9, 3.2885950723834516e-9, 3.6566216016955737e-9, 3.905833121662269e-9, 4.0430015953285205e-9, 4.0762311228282034e-9, 4.014709247923787e-9, 3.868461290566927e-9, 3.6481113985255218e-9, 3.3646536095880427e-9, 3.0292357937497407e-9, 2.6529589104127377e-9, 2.2466935768439028e-9, 1.8209155082393405e-9, 1.3855609634346943e-9, 9.499029195940917e-10, 5.22448309408642e-10, 1.10856289992281e-10, -2.781228224253823e-10, -6.386886207091619e-10, -9.660126148569362e-10, -1.2562423488877307e-9, -1.5064889907034485e-9, -1.7147999169539251e-9, -1.8801179360437323e-9, -2.0022288776865603e-9, -2.081699328289337e-9, -2.1198063098180383e-9, -2.118460687914577e-9, -2.0801260554592265e-9, -2.007734773306327e-9, -1.9046027635408915e-9, -1.7743445454049057e-9, -1.6207898831777357e-9, -1.447903281921356e-9, -1.2597074242274931e-9, -1.0602114919471336e-9, -8.53345164225987e-10, -6.428989297265937e-10, -4.324711992037957e-10, -2.2542255690656202e-10, -2.4837347654490654e-11, 1.665073373260694e-10, 3.461653370959818e-10, 5.120379352443543e-10, 6.623834887826156e-10, 7.958205385202236e-10, 9.113248446326334e-10, 1.0082208549411066e-9, 1.0861681641540655e-9, 1.145143560174156e-9, 1.1854192789471148e-9, 1.2075381027792648e-9, 1.2122859392883813e-9, 1.2006625100097569e-9, 1.1738507600887508e-9, 1.1331855744645688e-9, 1.0801223525549553e-9, 1.0162059537906167e-9, 9.430404815384407e-10, 8.622603241065534e-10, 7.755028197330266e-10, 6.843828587768628e-10, 5.904696817570459e-10, 4.952660773617479e-10, 4.0019013094064725e-10, 3.0655962208296464e-10, 2.155791203685164e-10, 1.2832978186346497e-10, 4.5761805926567675e-11, -3.13105271896384e-11, -1.0221135229461889e-10, -1.664033934878611e-10, -2.2348598712532506e-10, -2.7319114507385616e-10, -3.153778662420479e-10, -3.500249162659605e-10, -3.7722230272922993e-10, -3.97161676627174e-10, -4.10125890210645e-10, -4.1647793717625584e-10, -4.1664949374713697e-10, -4.1112926887986165e-10, -4.004513590233869e-10, -3.8518378793965655e-10, -3.659173954707816e-10, -3.432552211988127e-10, -3.1780251007580443e-10, -2.901574476741162e-10, -2.6090271306994345e-10, -2.3059791785356593e-10, -1.997729806573306e-10, -1.689224681768586e-10, -1.3850091617060543e-10, -1.0891912756291155e-10, -8.054142971756175e-11, -5.368385933026256e-11, -2.8613231313595556e-11, -5.547037588686664e-12, 1.534588710530463e-11, 3.3944002408420225e-11, 5.017107805251005e-11, 6.399366747128853e-11, 7.541812101585567e-11, 8.44872213449296e-11, 9.127652305514399e-11, 9.589047686120614e-11, 9.845841575298326e-11, 9.91304766794081e-11, 9.807352657561093e-11, 9.546715610094255e-11, 9.149979843295716e-11, 8.636502400554117e-11, 8.025805532380511e-11, 7.337253906394654e-11, 6.589760569548185e-11, 5.8015239959718775e-11, 4.9897978805915285e-11, 4.1706946918285314e-11, 3.359023384452668e-11, 2.5681611029693246e-11, 1.8099581825871132e-11, 1.0946752834083182e-11, 4.3095107742340505e-12, -1.7420145056322521e-12, -7.153723266161955e-12, -1.1887080152259552e-11, -1.591843612576837e-11, -1.923816593432646e-11, -2.184964971527493e-11, -2.376812754328378e-11, -2.5019455466653587e-11, -2.5638790881237878e-11, -2.566923400744428e-11, -2.5160450812303115e-11, -2.4167301004308362e-11])

ID = np.array([0.026772107463932243,
0.026796736240341252,
0.02687074229735433,
0.026994485723887695,
0.027168569694200968,
0.027393845033252495,
0.027671416660579935,
0.028002651964572665,
0.02838919117304229,
0.0288329597991642,
0.029336183253847927,
0.029901403725805367,
0.03053149943821845,
0.031229706394952525,
0.031999642728269696,
0.03284533575208847,
0.03377125180753965,
0.03478232895754329,
0.03588401254029619,
0.0370822935221953,
0.03838374949210619,
0.03979558800171331,
0.04132569177004485,
0.04298266501962255,
0.04477587987999206,
0.04671552135971346,
0.048812628825215545,
0.05107913120328136,
0.05352787220961742,
0.056172620760280755,
0.05902806030763778,
0.06210974912161015,
0.06543404148615098,
0.0690179573971631,
0.07287898567153896,
0.07703480251403354,
0.08150288475504082,
0.08629999453894327,
0.09144151080613562,
0.09694058336069342,
0.10280708890605787,
0.1090463768182501,
0.11565780762768058,
0.12263311136915406,
0.12995462799538265,
0.1375935386011663,
0.14550825238832316,
0.15364317385706955,
0.16192812514748894,
0.17027872010687642,
0.178597954366644,
0.18677916521502508,
0.19471031528673666,
0.20227928321494903,
0.20937956150039366,
0.2159155612315303,
0.221806701317162,
0.226989662266905,
0.2314185660640335,
0.23506327802537733,
0.2379063704425381,
0.23993945487420312,
0.241159580283476,
0.24156626776654463])

cheb_ID = np.array([0.037093451747484595,
0.03710464167208219,
0.0371382117079867,
0.03719416252124315,
0.037272494820482414,
0.037373208753097936,
0.03749630305662901,
0.037641773962205374,
0.037809613846179785,
0.037999809625482016,
0.0382123408918004,
0.03844717777947627,
0.038704278562018656,
0.03898358697245952,
0.03928502924341482,
0.0396085108637491,
0.03995391305020957,
0.04032108893435506,
0.040709859467613796,
0.041120009050413166,
0.041551280895090414,
0.04200337213676496,
0.0424759287115709,
0.04296854002764746,
0.04348073346107892,
0.04401196871656528,
0.04456163210096371,
0.045129030766914616,
0.04571338699346916,
0.046313832580838044,
0.0469294034469081,
0.0475590345238026,
0.04820155506320811,
0.04885568446912836,
0.04952002878576199,
0.050193077975898164,
0.050873204131092475,
0.051558660758404345,
0.05224758328909934,
0.052937990951904275,
0.05362779014662955,
0.054314779442770626,
0.05499665631168575,
0.055671025679845276,
0.05633541036434482,
0.0569872634204334,
0.057623982394513724,
0.05824292543544175,
0.05884142917275615,
0.059416828223727916,
0.059966476143095526,
0.06048776758151516,
0.06097816137275046,
0.06143520422720009,
0.06185655467230092,
0.0622400068503868,
0.06258351376332927,
0.06288520954211019,
0.06314343031943923,
0.06335673329530428,
0.06352391360915831,
0.06364401866804903,
0.0637163596266362,
0.06374051977148824])

read_in_ID = np.array([0.2311485522621989,
0.22077678256110805,
0.21058845953870167,
0.20069883051672502,
0.19118598078601373,
0.18208091068273324,
0.17341858624162232,
0.1652134002215082,
0.1574623356558043,
0.1501495612851206,
0.14325125007387604,
0.13673978409199153,
0.13063843281853044,
0.12494509528205208,
0.1195612916335915,
0.11445953266123796,
0.10966643279546373,
0.10520765325720088,
0.10096058355637716,
0.09690987366856384,
0.09318399459773784,
0.08961789614872866,
0.08620079523932068,
0.08304908440327594,
0.08002442079242239,
0.07712211096919169,
0.07443946190447326,
0.07184919935495052,
0.06937866105811247,
0.06706685546821715,
0.06483016007293149,
0.06271363053483014,
0.06070574726755723,
0.05876130041230449,
0.05693420352133677,
0.055179538675142165,
0.05348002264400595,
0.051889406201898816,
0.05034859441393266,
0.0488594977647714,
0.04745933227336312,
0.04610090974904521,
0.04478671185067419,
0.04354708634458273,
0.04234514500616713,
0.041182190308007974,
0.04007290846297097,
0.039005502115071075,
0.03797277654491688,
0.036975028185918676,
0.036017937106815966,
0.03509649096806271,
0.03420546765781346,
0.033344426941121594,
0.032512624822515386,
0.03170905143784501,
0.03093246135690588,
0.030181396921992225,
0.029454205186094384,
0.028750880386120732,
0.028070228694196755,
0.02741076754360793,
0.026772107463932167,
0.026143132108855667])

rs_read_in = np.array([0.009260031005692095, 0.01852006201138419, 0.027780093017076284, 0.03704012402276838, 0.04630015502846047, 0.05556018603415257, 0.06482021703984467, 0.07408024804553676, 0.08334027905122884, 0.09260031005692095, 0.10186034106261305, 0.11112037206830513, 0.12038040307399722, 0.12964043407968934, 0.13890046508538142, 0.1481604960910735, 0.1574205270967656, 0.1666805581024577, 0.1759405891081498, 0.1852006201138419, 0.19446065111953398, 0.2037206821252261, 0.21298071313091818, 0.22224074413661027, 0.23150077514230236, 0.24076080614799444, 0.25002083715368656, 0.2592808681593787, 0.26854089916507073, 0.27780093017076285, 0.2870609611764549, 0.296320992182147, 0.30558102318783914, 0.3148410541935312, 0.3241010851992233, 0.3333611162049154, 0.3426211472106075, 0.3518811782162996, 0.36114120922199167, 0.3704012402276838, 0.3796612712333759, 0.38892130223906796, 0.39818133324476007, 0.4074413642504522, 0.41670139525614425, 0.42596142626183636, 0.4352214572675284, 0.44448148827322054, 0.45374151927891265, 0.4630015502846047, 0.47226158129029683, 0.4815216122959889, 0.490781643301681, 0.5000416743073731, 0.5093017053130652, 0.5185617363187573, 0.5278217673244494, 0.5370817983301415, 0.5463418293358335, 0.5556018603415257, 0.5648618913472178, 0.5741219223529098, 0.583381953358602, 0.592641984364294])

rs_ID = [0.5833819533586022, 0.5830193584948604, 0.5819324753715973, 0.5801240061515092, 0.5775984469740232, 0.5743620767771875, 0.5704229416872406, 0.5657908350146749, 0.5604772729065228, 0.554495465715402, 0.5478602851564955, 0.5405882273341265, 0.5326973717298423, 0.5242073362539754, 0.5151392284724271, 0.505515593129933, 0.4953603561002752, 0.4846987649027904, 0.47355732593305905, 0.4619637385638288, 0.44994682628001026, 0.4375364650189516, 0.42476350889415126, 0.41165971348706965, 0.3982576568977512, 0.3845906587505339, 0.3706926973562134, 0.3565983252366087, 0.34234258322154887, 0.3279609133318486, 0.3134890706648608, 0.2989630345016702, 0.28441891885693205, 0.26989288269374145, 0.2554210400267536, 0.2410393701370534, 0.2267836281219935, 0.21268925600238886, 0.19879129460806833, 0.18512429646085105, 0.17172223987153262, 0.15861844446445114, 0.1458454883396505, 0.13343512707859195, 0.1214182147947735, 0.10982462742554322, 0.09868318845581184, 0.08802159725832706, 0.07786636022866922, 0.06824272488617511, 0.05917461710462679, 0.05068458162875997, 0.04279372602447573, 0.035521668202106615, 0.028886487643200287, 0.022904680452079274, 0.017591118343927403, 0.012959011671361653, 0.009019876581414732, 0.005783506384578974, 0.0032579472070931037, 0.001449477987004899, 0.0003625948637418497, 0.0]

def _fit_func(data,Amp,wR,wI,phase):
    total =  Amp * np.sin(wR*times+phase)* np.exp(wI*times) 
    return total

from scipy.optimize import curve_fit

# Initialising from rough fits
initialParameters = [1.0, 1.0, -1.0, 1.0]
data = 0
# here a non-linear surface fit is made with scipy's curve_fit()
fittedParameters, pcov = curve_fit(_fit_func, data, Ref, p0=initialParameters)

print('fitted parameters', fittedParameters)

modelPredictions = _fit_func(data,*fittedParameters)

zData = Imf
absError = (modelPredictions - zData)

SE = np.square(absError/zData) # squared errors
MSE = np.mean(SE) # mean squared errors
RMSE = np.sqrt(MSE) # Root Mean Squared Error, RMSE
Rsquared = 1.0 - (np.var(absError) / np.var(zData))
print('RMSE:', RMSE)
print('R-squared:', Rsquared)

import cmath

def omega_from_f(dataR,dataI,times):
    f = dataR + 1j*dataI
    phases = np.zeros_like(dataR)
    for i in range(times.size):
        phases[i] = cmath.phase(f[i])
    return phases

def find_period(data,times):
    saw_points = []
    saw_times = []
    saw_indices = []
    max_slope = 0
    min_slope = 0
    dtinv = (times[2]-times[1])**-1
    min_slope = (data[1]-data[0])*dtinv
    for i in range(times.size-1):
        slope = (data[i+1]-data[i])*dtinv
        if np.abs(slope) - np.abs(min_slope) > 5*np.abs(min_slope) :
            max_slope = slope
            saw_points.append(data[i])
            saw_times.append(times[i])
            saw_indices.append(i)
        else:
            min_slope = slope
    #print('saw indices = ',saw_indices)
    for i in saw_indices:
        for j in range(times.size):
            if j>i:
                data[j]-=2*np.pi
    #delta_t = saw_times[2]-saw_times[1]
    #omegaR = 2 * np.pi/(delta_t)
    #print('omegaR = ',omegaR)
    #np.array([saw_points,saw_times])
    slope, intercept, r_value, p_value, std_err = stats.linregress(times,data)
    print('wr = ',slope," with err ",std_err)
    return data,slope


def find_omegaI(dataR,dataI,times):
    f = dataR + 1j*dataI
    Amp = abs(f)
    wI = np.log(Amp)/times
    slope, intercept, r_value, p_value, std_err = stats.linregress(times,np.log(Amp))
    half_num_points = int(wI.size/2)
    print('omegaI = ', slope)
    return Amp


phases_LRn = omega_from_f(RefLRn,ImfLRn,timesLRn)
data2,slope = find_period(phases_LRn,timesLRn)
ampLLR = find_omegaI(RefLRn,ImfLRn,timesLRn)

phases = omega_from_f(Ref,Imf,times)
data,slope1 = find_period(phases,times)
amp = find_omegaI(Ref,Imf,times)

#phasesHR = omega_from_f(RefHR,ImfHR,timesHR)
#dataHR,slope2 = find_period(phasesHR,timesHR)
#ampHR = find_omegaI(RefHR,ImfHR,timesHR)

print((slope+ 0.5326002435510183)/(slope1+0.5326002435510183))

plt.figure()
#plt.plot(rs_ID,cheb_ID,label='cheb reconstructed')
#plt.plot(rs_ID,ID,label='vr solved')
#plt.plot(times,modelPredictions)
#plt.plot(times,phases,'o',label='logf')
#plt.plot(times,data,'o')
#plt.plot(timesLRn,data2,'o',label='LR')
#plt.plot(timesLRn,ImfLRn,label='Imf')
#plt.plot(times,Imf)
plt.plot(timesLRn,np.log(ampLLR),label='50 pts')
plt.plot(times,np.log(amp),label='100 pts')
#plt.plot(timesHR,np.log(ampHR),label='HR')
plt.plot(times,-5-times*0.08,label='slope wi')
plt.legend()
plt.ylabel('Log Amp(psi0)')
plt.xlabel('rs')

plt.figure()
plt.plot(timesLRn,data2,'o',label='LR')
plt.plot(times,data,'o',label='MR')
#plt.plot(timesHR,dataHR,'o',label='HR')
plt.legend()
plt.ylabel('Log Amp(psi0)')
plt.xlabel('rs')

reflected = []

plt.figure()
plt.plot(rs_ID,ID,'o',label='read in')
plt.plot(rs_read_in,read_in_ID,'o',label='vr')
plt.legend()
plt.ylabel('Re(psi0)')
plt.xlabel('rs')

plt.figure()
plt.plot(timesLRn,RefLRn,label='lr')
plt.plot(times,Ref,label='mr')
plt.legend()
plt.ylabel('Re(psi0)')
plt.xlabel('rs')



plt.show()
